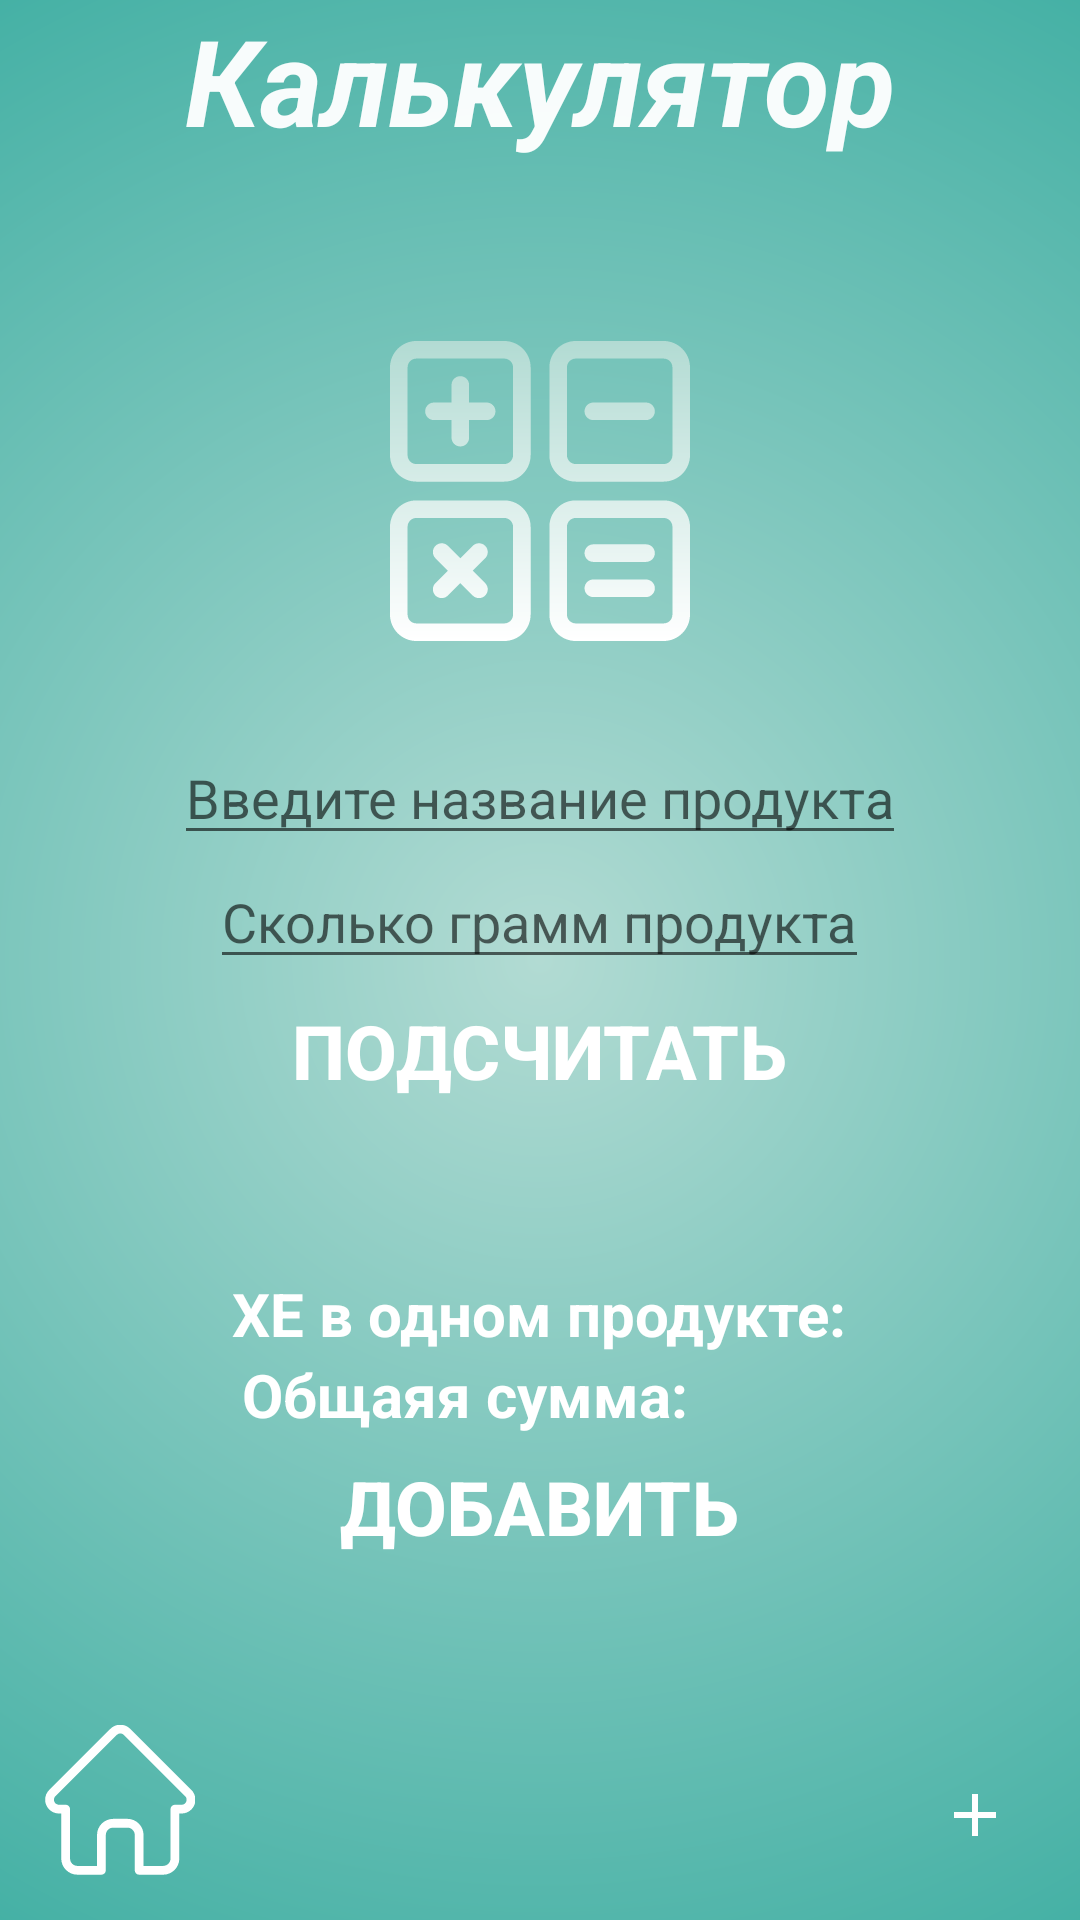

Produce the Android XML layout that renders to this screen, including the resource entries it uses.
<!-- AndroidManifest.xml: activity theme Theme.DiaApp -->
<!-- res/layout/activity_calc.xml -->
<?xml version="1.0" encoding="utf-8"?>
<androidx.coordinatorlayout.widget.CoordinatorLayout xmlns:android="http://schemas.android.com/apk/res/android"
    xmlns:tools="http://schemas.android.com/tools"
    android:orientation="vertical"
    android:layout_width="match_parent"
    android:layout_height="match_parent"
    tools:context=".CalcActivity"
    android:background="@drawable/gradient">
    <TextView
        android:layout_gravity="center|top"
        android:layout_width="wrap_content"
        android:layout_height="wrap_content"
        android:text="Калькулятор"
        android:textSize="40sp"
        android:textStyle="bold|italic"
        android:textColor="#F5FFFFFF"/>
    <LinearLayout
        android:layout_width="match_parent"
        android:layout_height="wrap_content"
        android:orientation="vertical"
        android:layout_gravity="center">

        <ImageView
            android:layout_width="wrap_content"
            android:layout_height="wrap_content"
            android:src="@drawable/ic_calc"
            android:background="#00D81818"
            android:layout_gravity="center"
            android:contentDescription="@null" />
        <EditText
            android:layout_marginTop="30dp"
            android:id="@+id/product_search"
            android:layout_width="wrap_content"
            android:layout_height="wrap_content"
            android:hint="Введите название продукта"
            android:importantForAutofill="no"
            android:inputType="text"
            tools:ignore="LabelFor"
            android:layout_gravity="center"/>
        <EditText
            android:id="@+id/gram_search"
            android:layout_gravity="center"
            android:layout_width="wrap_content"
            android:layout_height="wrap_content"
            android:hint="Сколько грамм продукта"
            android:importantForAutofill="no"
            android:inputType="number"
            tools:ignore="LabelFor"
            />
        <Button
            android:id="@+id/decision_btn"
            android:layout_width="wrap_content"
            android:layout_height="wrap_content"
            android:text="Подсчитать"
            android:background="#00FFFFFF"
            android:textColor="#fff"
            android:layout_gravity="center"
            android:textSize="25sp"
            android:textStyle="bold"
            />
    <LinearLayout
        android:layout_marginTop="50dp"
        android:layout_width="match_parent"
        android:layout_height="wrap_content"
        android:orientation="horizontal"
        android:gravity="center">
        <TextView
            android:layout_width="wrap_content"

            android:layout_height="wrap_content"
            android:text="ХЕ в одном продукте:"
            android:textColorHint="#7EF3D8D8"
            android:textStyle="bold"
            android:textColor="#FFF"
            android:textSize="20sp"
            />
        <TextView
            android:id="@+id/gram_result"
            android:layout_width="wrap_content"
            android:layout_height="wrap_content"
            android:textStyle="bold"
            android:textColor="#FFF"
            android:textSize="20sp"
            android:hint=""
            android:textColorHint="#85F3D8D8"
            android:layout_gravity="center|bottom"/>

    </LinearLayout>
        <LinearLayout
            android:layout_width="wrap_content"
            android:layout_height="wrap_content"
            android:orientation="horizontal"
            android:layout_gravity="center">
        <TextView

            android:layout_width="wrap_content"
            android:layout_height="wrap_content"
            android:text="Общаяя сумма:"
            android:textStyle="bold"
            android:textColor="#FFF"
            android:textSize="20sp"
            android:layout_gravity="center"
            />
        <TextView

            android:paddingLeft="7dp"
            android:paddingRight="7dp"
            android:id="@+id/xeSum"
            android:layout_width="50dp"
            android:layout_height="wrap_content"
            android:textStyle="bold"
            android:textColor="#FFF"
            android:textSize="20sp"
            android:layout_gravity="center"
            />
        </LinearLayout>
        <Button
            android:background="#00FFFFFF"
            android:textColor="#fff"
            android:layout_gravity="center"
            android:textSize="25sp"
            android:textStyle="bold"
            android:id="@+id/addSumBtn"
            android:layout_width="wrap_content"
            android:layout_height="wrap_content"
            android:text="Добавить"/>
    </LinearLayout>


        <ImageButton
            android:background="@drawable/ic_home"
            android:layout_gravity="bottom"
            android:id="@+id/home_btn"
            android:layout_width="wrap_content"
            android:layout_height="wrap_content"
            android:layout_margin="15dp"
            android:contentDescription="@null" />
        <ImageButton

            android:id="@+id/addProduct_btn"
            android:layout_width="40dp"
            android:layout_height="40dp"
            android:text="Добавить продукт"
            android:src="@drawable/add_diary_icon"
            android:gravity="right"
            android:layout_gravity="bottom|end"
            android:background="#00FFFFFF"
            android:layout_margin="15dp"
            tools:ignore="ContentDescription" />

</androidx.coordinatorlayout.widget.CoordinatorLayout>
<!-- resources referenced by this layout -->
<resources>
  <!-- drawable add_diary_icon (drawable) -->
  <vector xmlns:tools="http://schemas.android.com/tools"
      android:height="24dp" android:tint="#fff"
      android:viewportHeight="24" android:viewportWidth="24"
      android:width="24dp" xmlns:android="http://schemas.android.com/apk/res/android">
      <path android:fillColor="@android:color/white" android:pathData="M19,13h-6v6h-2v-6H5v-2h6V5h2v6h6v2z"
          tools:ignore="VectorRaster" />
  </vector>
  <!-- drawable gradient (drawable) -->
  <?xml version="1.0" encoding="utf-8"?>
  <shape xmlns:android="http://schemas.android.com/apk/res/android">
  
      <gradient
          android:startColor="#b2dbd3"
          android:endColor="#009688"
          android:type="radial"
          android:gradientRadius="600dp"/>
  </shape>
  <!-- drawable ic_calc: vector/xml drawable (drawable, 2651 chars, omitted) -->
  <!-- drawable ic_home (drawable) -->
  <vector android:height="50dp" android:viewportHeight="511.999"
      android:viewportWidth="511" android:width="50dp" xmlns:android="http://schemas.android.com/apk/res/android">
      <path android:fillColor="#fff" android:pathData="m498.699,221.695c-0.016,-0.012 -0.027,-0.027 -0.039,-0.039l-208.855,-208.848c-8.902,-8.906 -20.738,-13.809 -33.328,-13.809 -12.59,0 -24.426,4.902 -33.332,13.809l-208.746,208.742c-0.07,0.07 -0.145,0.145 -0.211,0.215 -18.281,18.387 -18.25,48.219 0.09,66.559 8.379,8.383 19.441,13.234 31.273,13.746 0.484,0.047 0.969,0.07 1.457,0.07h8.32v153.695c0,30.418 24.75,55.164 55.168,55.164h81.711c8.285,0 15,-6.719 15,-15v-120.5c0,-13.879 11.293,-25.168 25.172,-25.168h48.195c13.879,0 25.168,11.289 25.168,25.168v120.5c0,8.281 6.715,15 15,15h81.711c30.422,0 55.168,-24.746 55.168,-55.164v-153.695h7.719c12.586,0 24.422,-4.902 33.332,-13.813 18.359,-18.367 18.367,-48.254 0.027,-66.633zM477.457,267.117c-3.238,3.238 -7.543,5.023 -12.117,5.023h-22.719c-8.285,0 -15,6.715 -15,15v168.695c0,13.875 -11.289,25.164 -25.168,25.164h-66.711v-105.5c0,-30.418 -24.746,-55.168 -55.168,-55.168h-48.195c-30.422,0 -55.172,24.75 -55.172,55.168v105.5h-66.711c-13.875,0 -25.168,-11.289 -25.168,-25.164v-168.695c0,-8.285 -6.715,-15 -15,-15h-22.328c-0.234,-0.016 -0.465,-0.027 -0.703,-0.031 -4.469,-0.078 -8.66,-1.852 -11.801,-4.996 -6.68,-6.68 -6.68,-17.551 0,-24.234 0.004,0 0.004,-0.004 0.008,-0.008l0.012,-0.012 208.848,-208.84c3.234,-3.238 7.535,-5.02 12.113,-5.02 4.574,0 8.875,1.781 12.113,5.02l208.801,208.797c0.031,0.031 0.066,0.063 0.098,0.094 6.645,6.691 6.633,17.539 -0.031,24.207zM477.457,267.117"/>
  </vector>
  <style name="Theme.DiaApp" parent="Theme.MaterialComponents.DayNight.DarkActionBar">
          
          <item name="colorPrimary">@color/red_2</item>
          <item name="colorPrimaryVariant">@color/red_3</item>
          <item name="colorOnPrimary">@color/white</item>
          
          <item name="colorSecondary">@color/red_4</item>
          <item name="colorSecondaryVariant">@color/red_5</item>
          <item name="colorOnSecondary">@color/black</item>
          
          <item name="android:statusBarColor" tools:targetApi="l">?attr/colorPrimaryVariant</item>
          <item name="windowActionBar">false</item>
          <item name="windowNoTitle">true</item>
          <item name="android:windowFullscreen">true</item>
  
          
      </style>
  <color name="red_2">#CD2F2F</color>
  <color name="red_3">#D82424</color>
  <color name="white">#FFFFFFFF</color>
  <color name="red_4">#0EBAAA</color>
  <color name="red_5">#FF0000</color>
  <color name="black">#FF000000</color>
</resources>
